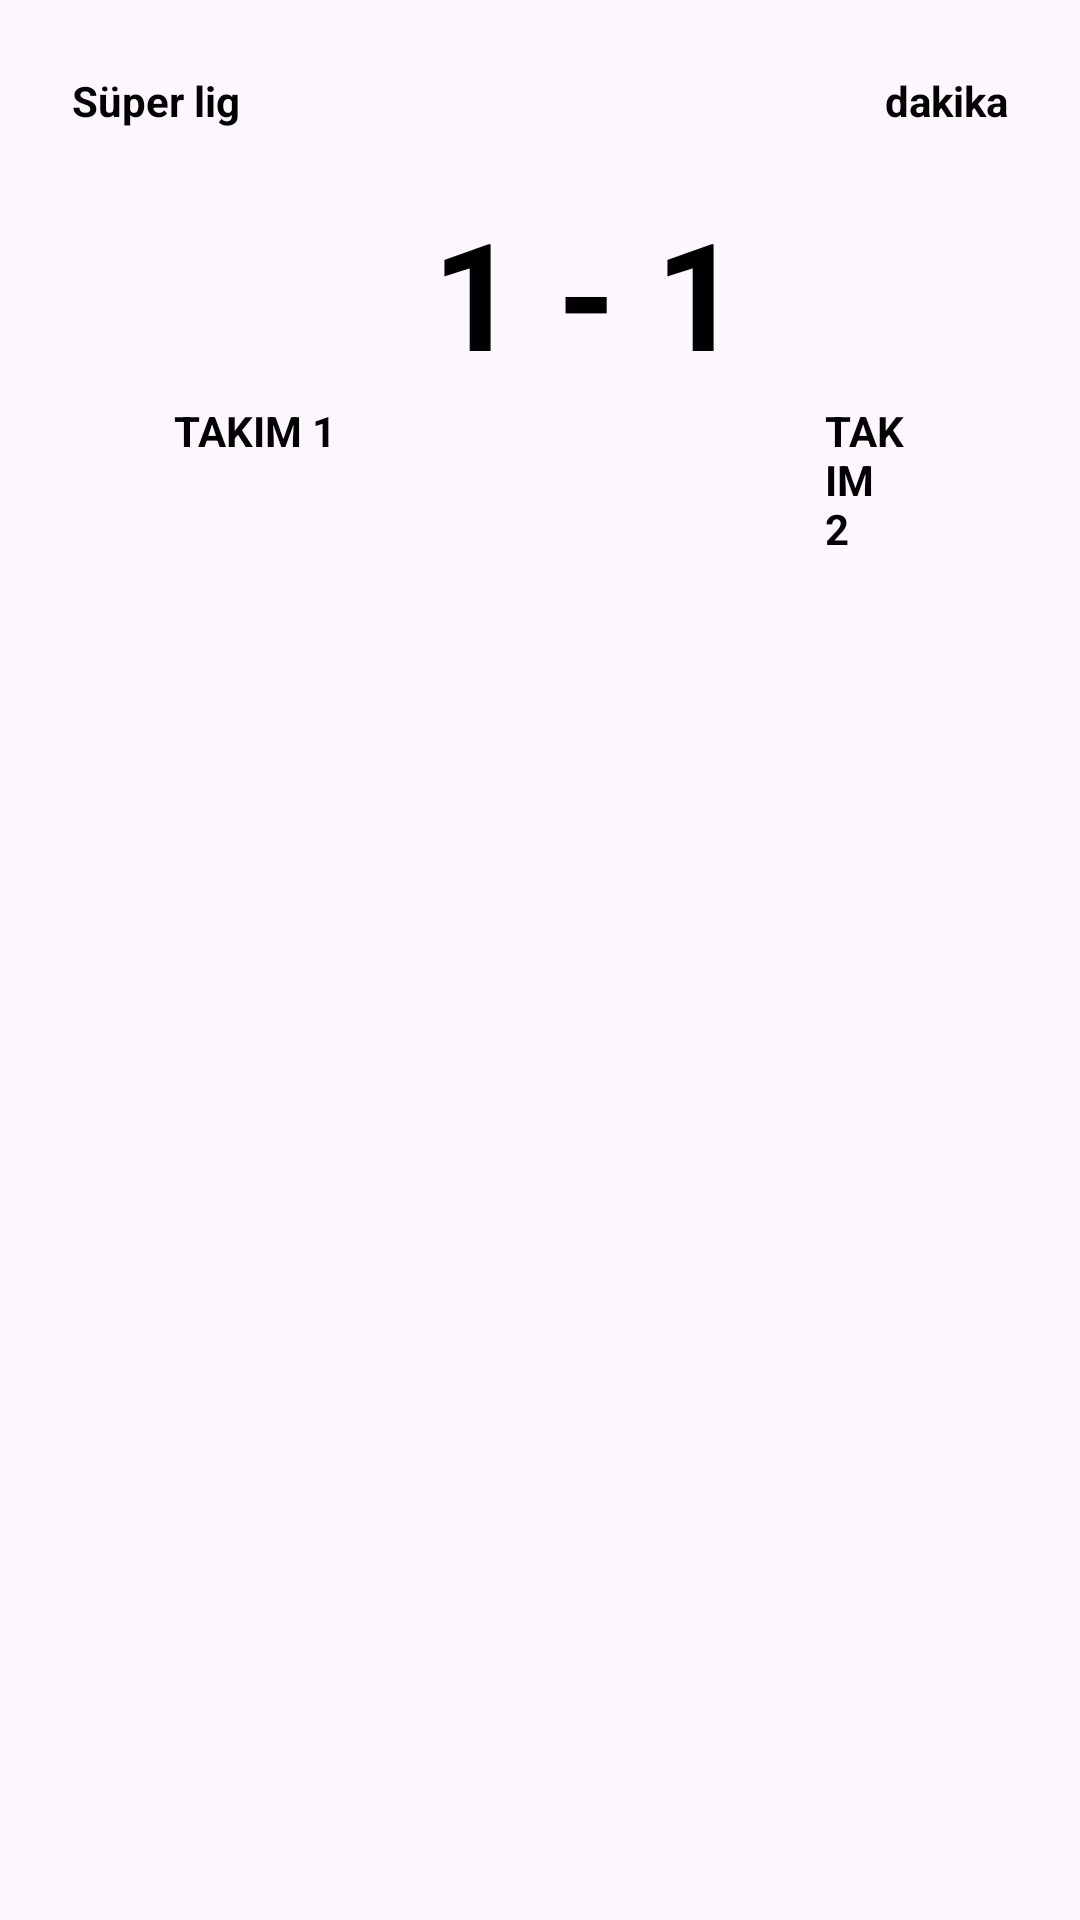

This screen was rendered from an Android layout file. Write that file and the resources it references.
<!-- AndroidManifest.xml: application theme Theme.FootbalApp -->
<!-- res/layout/live_score_recycler_row.xml -->
<?xml version="1.0" encoding="utf-8"?>
<LinearLayout
    xmlns:android="http://schemas.android.com/apk/res/android"
    xmlns:app="http://schemas.android.com/apk/res-auto"
    xmlns:tools="http://schemas.android.com/tools"
    android:layout_width="match_parent"
    android:layout_height="wrap_content">



        
        <androidx.constraintlayout.widget.ConstraintLayout
            android:layout_width="match_parent"
            android:layout_height="wrap_content"
            android:layout_margin="10dp"

            >


            <TextView
                android:id="@+id/leaguess_name"
                android:layout_width="wrap_content"
                android:layout_height="wrap_content"
                android:layout_margin="10dp"
                android:padding="4dp"
                android:text="Süper lig"
                android:textColor="@color/black"
                android:textStyle="bold"
                app:layout_constraintStart_toStartOf="parent"
                app:layout_constraintTop_toTopOf="parent" />

            <TextView
                android:id="@+id/match_time"
                android:layout_width="wrap_content"
                android:layout_height="wrap_content"
                android:layout_margin="10dp"
                android:padding="4dp"
                android:text=""
                android:textColor="@color/black"
                android:textSize="12sp"
                android:textStyle="bold"
                app:layout_constraintBottom_toBottomOf="@+id/leaguess_name"
                app:layout_constraintStart_toEndOf="@+id/leaguess_name"
                app:layout_constraintTop_toTopOf="@+id/leaguess_name" />

            <TextView
                android:id="@+id/match_status"
                android:layout_width="wrap_content"
                android:layout_height="wrap_content"
                android:layout_margin="10dp"
                android:padding="4dp"
                android:text="dakika"
                android:textColor="@color/black"
                android:textStyle="bold"
                app:layout_constraintEnd_toEndOf="parent"
                app:layout_constraintTop_toTopOf="parent" />


            <LinearLayout
                android:id="@+id/linearLayout"
                android:layout_width="match_parent"
                android:layout_height="wrap_content"
                android:orientation="vertical"
                app:layout_constraintBottom_toBottomOf="parent"
                app:layout_constraintTop_toTopOf="parent"
                tools:ignore="MissingConstraints">

                <LinearLayout
                    android:id="@+id/linearLayout2"
                    android:layout_width="match_parent"
                    android:layout_height="wrap_content"
                    android:orientation="horizontal">


                    <LinearLayout
                        android:layout_width="wrap_content"
                        android:layout_height="wrap_content"
                        android:orientation="vertical"
                        android:layout_marginStart="40dp"
                        android:layout_marginTop="50dp"
                        >
                        <ImageView
                            android:id="@+id/team_home_image"
                            android:layout_width="70dp"
                            android:layout_height="70dp"
                            />
                        <TextView
                            android:id="@+id/team_home_name"
                            android:layout_width="wrap_content"
                            android:layout_height="wrap_content"
                            android:layout_gravity="center"
                            android:padding="4dp"
                            android:text="TAKIM 1"
                            android:textColor="@color/black"
                            android:textStyle="bold"
                            app:layout_constraintStart_toStartOf="parent"
                            app:layout_constraintTop_toBottomOf="@+id/linearLayout2" />
                    </LinearLayout>



                        <TextView
                            android:id="@+id/team_home_score"
                            android:layout_width="wrap_content"
                            android:layout_height="70dp"
                            android:layout_marginStart="20dp"
                            android:layout_marginTop="50dp"
                            android:padding="4dp"
                            android:text="1"
                            android:textColor="@color/black"
                            android:textSize="50sp"
                            android:textStyle="bold"
                            app:layout_constraintEnd_toEndOf="parent" />

                        <TextView
                            android:layout_width="wrap_content"
                            android:layout_height="70dp"
                            android:layout_marginHorizontal="5dp"
                            android:layout_marginTop="50dp"
                            android:padding="4dp"
                            android:text="-"
                            android:textColor="@color/black"
                            android:textSize="50sp"
                            android:textStyle="bold"
                            app:layout_constraintEnd_toEndOf="parent" />

                        <TextView
                            android:id="@+id/team_away_score"
                            android:layout_width="wrap_content"
                            android:layout_height="70dp"
                            android:layout_marginTop="50dp"
                            android:layout_marginEnd="20dp"
                            android:padding="4dp"
                            android:text="1"
                            android:textColor="@color/black"
                            android:textSize="50sp"
                            android:textStyle="bold"
                            app:layout_constraintEnd_toEndOf="parent" />

                    <LinearLayout
                        android:layout_width="wrap_content"
                        android:layout_height="wrap_content"
                        android:orientation="vertical"
                        android:layout_marginTop="50dp"
                        android:layout_marginEnd="40dp"
                        >
                        <ImageView
                            android:id="@+id/team_away_image"
                            android:layout_width="70dp"
                            android:layout_height="70dp"
                             />
                        <TextView
                            android:id="@+id/team_away_name"
                            android:layout_width="wrap_content"
                            android:layout_height="wrap_content"
                            android:layout_gravity="center"
                            android:padding="4dp"
                            android:text="TAKIM 2"
                            android:textColor="@color/black"
                            android:textStyle="bold"
                            app:layout_constraintEnd_toEndOf="parent"
                            app:layout_constraintTop_toBottomOf="@+id/linearLayout2" />
                    </LinearLayout>

                    </LinearLayout>











            </LinearLayout>















        </androidx.constraintlayout.widget.ConstraintLayout>




        



</LinearLayout>
<!-- resources referenced by this layout -->
<resources>
  <style name="Theme.FootbalApp" parent="Base.Theme.FootbalApp" />
  <style name="Base.Theme.FootbalApp" parent="Theme.Material3.DayNight.NoActionBar">
          
          
      </style>
  <!-- not gathered from this repository: default colours our renderer supplied (Android Studio template values) -->
  <color name="black">#FF000000</color>
</resources>
